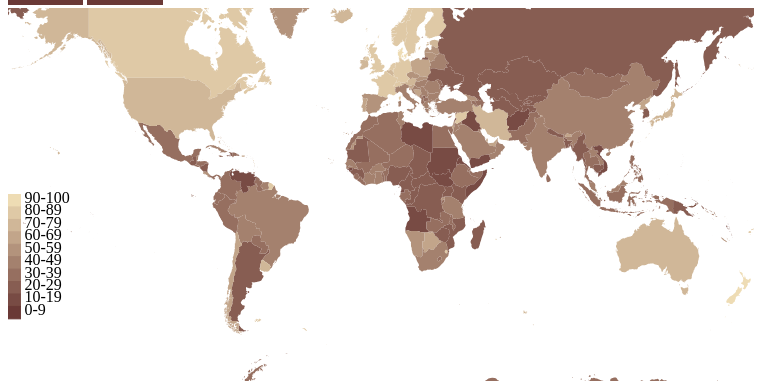
D3 v3 page, settled after 360 driven frames (6 s of simulated time); the page loaded 1 data file(s).


d3.select(window).on("resize", throttle);

var zoom = d3.behavior.zoom()
    .scaleExtent([1, 8])
    .on("zoom", move);

var width = document.getElementById('container').offsetWidth-60;
var height = width / 2;

var topo,projection,path,svg,g;

var tooltip = d3.select("#container").append("div").attr("class", "tooltip hidden");

setup(width,height);




function setup(width,height){
  projection = d3.geo.mercator()
    .translate([0, 0])
    .scale(width / 2 / Math.PI);

  path = d3.geo.path()
      .projection(projection);

  svg = d3.select("#container").append("svg")
      .attr("width", width)
      .attr("height", height)
      .append("g")
      .attr("transform", "translate(" + width / 2 + "," + height / 2 + ")")
      .call(zoom);

  g = svg.append("g");
  
  ///////

var color = d3.scale.ordinal()
    .domain(["90-100", "80-89", "70-79", "60-69", "50-59", "40-49", "30-39", "20-29", "10-19", "0-9"])
    .range(["#EEDCB4", "#DFC9A6", "#D0B798", "#C2A58A", "#B3937C", "#A4816E", "#966F60",  "#875D52", "#784B44", "#6A3936"]);
    
var legendRectSize = height / 30
var legendSpacing = 4
    
var legend = d3.select('svg')
    .append("g")
    .selectAll("g")
    .data(color.domain())
    .enter()
    .append('g')
      .attr('class', 'legend')
      .attr('transform', function(d, i) {
        var heightRect = legendRectSize;
        var x = 0;
        var y = i * heightRect + height / 2;
        return 'translate(' + x + ',' + y + ')';
    });

legend.append('rect')
    .attr('width', legendRectSize)
    .attr('height', legendRectSize)
    .style('fill', color)
    .style('stroke', color);

legend.append('text')
    .attr('x', legendRectSize + legendSpacing)
    .attr('y', legendRectSize - legendSpacing)
    .text(function(d) { return d; });
//////

}

d3.json("data/world-topo1.json", function(error, world) {

  var countries = topojson.feature(world, world.objects.countries).features;

  topo = countries;
  draw(topo);

});

var year = 2016

function update2015() {
    year = 2015
    redraw()
}

function update2016() {
    year = 2016
    redraw()
}

function draw(topo) {

  var country = g.selectAll(".country").data(topo);

  country.enter().insert("path")
      .attr("class", "country")
      .attr("d", path)
      .attr("id", function(d,i) { return d.id; })
      .attr("title", function(d,i) { return d.properties.name; })
      .style("fill", function(d, i) { return d.properties.color; });

  //ofsets plus width/height of transform, plsu 20 px of padding, plus 20 extra for tooltip offset off mouse
  var offsetL = document.getElementById('container').offsetLeft+(width/2)+40;
  var offsetT =document.getElementById('container').offsetTop+(height/2)+20;

  //tooltips
  if (year == 2016) {
      country
        .on("mousemove", function(d,i) {
          var mouse = d3.mouse(svg.node()).map( function(d) { return parseInt(d); } );
            tooltip
              .classed("hidden", false)
              .attr("style", "left:"+(mouse[0]+offsetL)+"px;top:"+(mouse[1]+offsetT)+"px")
              .html(d.properties.name  + "<br>" + "Índice 2016: " + d.properties.index2016)
          })
          .on("mouseout",  function(d,i) {
            tooltip.classed("hidden", true)
          }); 
   }
   
   else if (year == 2015){
        country
        .on("mousemove", function(d,i) {
          var mouse = d3.mouse(svg.node()).map( function(d) { return parseInt(d); } );
            tooltip
              .classed("hidden", false)
              .attr("style", "left:"+(mouse[0]+offsetL)+"px;top:"+(mouse[1]+offsetT)+"px")
              .html(d.properties.name  + "<br>" + "Índice 2015: " + d.properties.index2015)
          })
          .on("mouseout",  function(d,i) {
            tooltip.classed("hidden", true)
          }); 
    
   }
   
}

function redraw() {
  width = document.getElementById('container').offsetWidth-60;
  height = width / 2;
  d3.select('svg').remove();
  setup(width,height);
  draw(topo);
}

function move() {

  var t = d3.event.translate;
  var s = d3.event.scale;  
  var h = height / 3;
  
  t[0] = Math.min(width / 2 * (s - 1), Math.max(width / 2 * (1 - s), t[0]));
  t[1] = Math.min(height / 2 * (s - 1) + h * s, Math.max(height / 2 * (1 - s) - h * s, t[1]));

  zoom.translate(t);
  g.style("stroke-width", 1 / s).attr("transform", "translate(" + t + ")scale(" + s + ")");

}

var throttleTimer;
function throttle() {
  window.clearTimeout(throttleTimer);
    throttleTimer = window.setTimeout(function() {
      redraw();
    }, 200);
}





### data: data/world-topo1.json
{
 "type": "Topology",
 "objects": {
  "countries": {
   "type": "GeometryCollection",
   "geometries": [
    "{... 4 keys}",
    "{... 4 keys}",
    "{... 4 keys}",
    "{... 4 keys}",
    "{... 4 keys}",
    "{... 4 keys}",
    "{... 4 keys}",
    "{... 4 keys}",
    "... 232 more items"
   ]
  }
 },
 "transform": {
  "scale": [
   0.036,
   0.01736
  ],
  "translate": [
   -180,
   -90.0
  ]
 },
 "arcs": [
  [
   [
    3058,
    5901
   ],
   [
    0,
    -2
   ],
   [
    -2,
    1
   ],
   [
    -1,
    3
   ],
   [
    -2,
    3
   ],
   [
    0,
    3
   ],
   [
    1,
    1
   ],
   [
    1,
    -3
   ],
   "... 2 more items"
  ],
  [
   [
    7069,
    7316
   ],
   [
    -3,
    -3
   ],
   [
    -6,
    -5
   ],
   [
    -5,
    -4
   ],
   [
    -1,
    0
   ],
   [
    -2,
    2
   ],
   [
    -4,
    2
   ],
   [
    -1,
    0
   ],
   "... 149 more items"
  ],
  [
   [
    6689,
    6903
   ],
   [
    7,
    16
   ],
   [
    6,
    13
   ],
   [
    7,
    14
   ],
   [
    6,
    13
   ],
   [
    1,
    5
   ],
   [
    0,
    9
   ],
   [
    -2,
    12
   ],
   "... 59 more items"
  ],
  [
   [
    6701,
    7235
   ],
   [
    2,
    0
   ],
   [
    1,
    -2
   ],
   [
    1,
    -2
   ],
   [
    3,
    -5
   ],
   [
    3,
    -2
   ],
   [
    2,
    -1
   ],
   [
    4,
    1
   ],
   "... 56 more items"
  ],
  [
   [
    6847,
    7335
   ],
   [
    8,
    1
   ],
   [
    7,
    -2
   ],
   [
    3,
    -6
   ],
   [
    4,
    -1
   ],
   [
    3,
    2
   ],
   [
    2,
    1
   ],
   [
    1,
    -2
   ],
   "... 4 more items"
  ],
  [
   [
    6881,
    7324
   ],
   [
    0,
    -1
   ],
   [
    2,
    -5
   ],
   [
    4,
    -5
   ],
   [
    3,
    -1
   ],
   [
    4,
    4
   ],
   [
    1,
    -1
   ],
   [
    1,
    2
   ],
   "... 94 more items"
  ],
  [
   [
    7079,
    7328
   ],
   [
    -1,
    -1
   ],
   [
    -2,
    2
   ],
   [
    -1,
    2
   ],
   [
    -2,
    -1
   ],
   [
    -3,
    -2
   ],
   [
    -5,
    -4
   ],
   [
    0,
    -2
   ],
   "... 2 more items"
  ],
  [
   [
    5665,
    4557
   ],
   [
    0,
    -7
   ],
   [
    1,
    -11
   ],
   [
    0,
    -7
   ],
   [
    1,
    -4
   ],
   [
    0,
    -2
   ],
   [
    -1,
    -2
   ],
   [
    0,
    -4
   ],
   "... 43 more items"
  ],
  "... 1,962 more items"
 ]
}